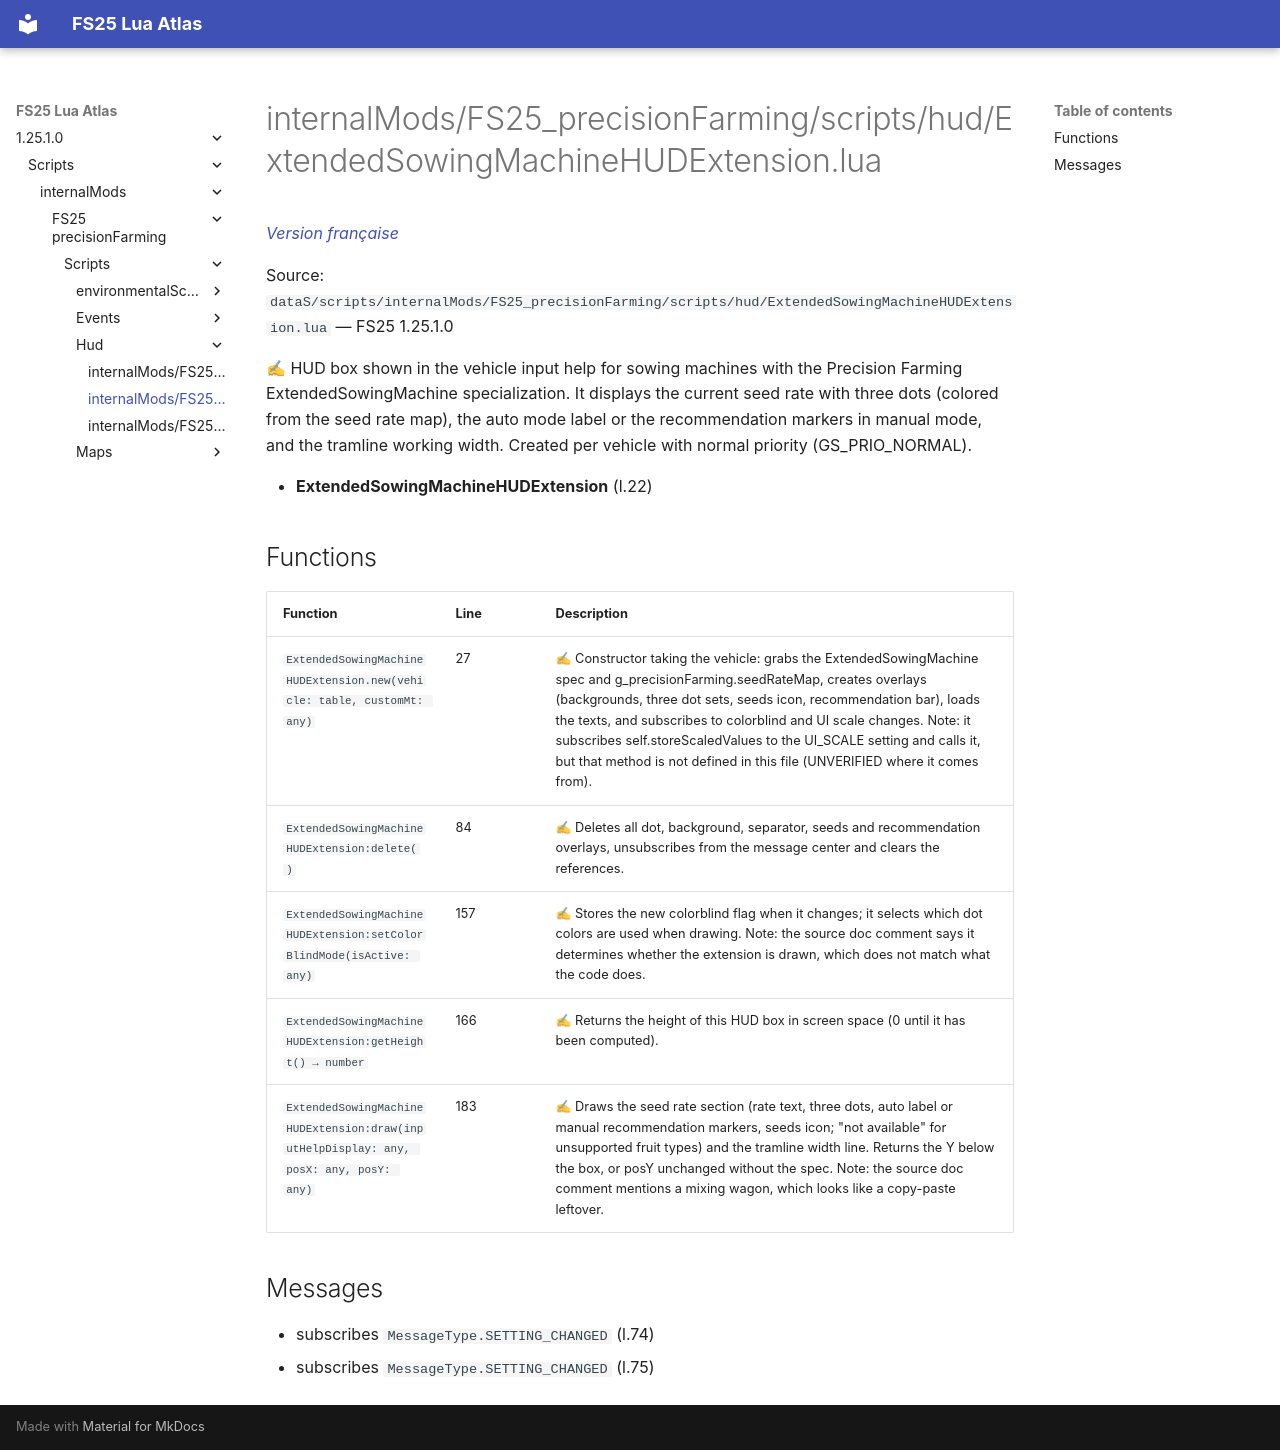

repository: Tim0219800/fs25-lua-atlas · page: 1.25.1.0/scripts/internalMods/FS25_precisionFarming/scripts/hud/ExtendedSowingMachineHUDExtension.html · generator: mkdocs

# internalMods/FS25_precisionFarming/scripts/hud/ExtendedSowingMachineHUDExtension.lua

*[Version française](../../../../../fr/scripts/internalMods/FS25_precisionFarming/scripts/hud/ExtendedSowingMachineHUDExtension.md)*

Source: `dataS/scripts/internalMods/FS25_precisionFarming/scripts/hud/ExtendedSowingMachineHUDExtension.lua` — FS25 1.25.1.0

✍ HUD box shown in the vehicle input help for sowing machines with the Precision Farming ExtendedSowingMachine specialization. It displays the current seed rate with three dots (colored from the seed rate map), the auto mode label or the recommendation markers in manual mode, and the tramline working width. Created per vehicle with normal priority (GS_PRIO_NORMAL).

- **ExtendedSowingMachineHUDExtension** (l.22)

## Functions

| Function | Line | Description |
|---|---|---|
| `ExtendedSowingMachineHUDExtension.new(vehicle: table, customMt: any)` | 27 | ✍ Constructor taking the vehicle: grabs the ExtendedSowingMachine spec and g_precisionFarming.seedRateMap, creates overlays (backgrounds, three dot sets, seeds icon, recommendation bar), loads the texts, and subscribes to colorblind and UI scale changes. Note: it subscribes self.storeScaledValues to the UI_SCALE setting and calls it, but that method is not defined in this file (UNVERIFIED where it comes from). |
| `ExtendedSowingMachineHUDExtension:delete()` | 84 | ✍ Deletes all dot, background, separator, seeds and recommendation overlays, unsubscribes from the message center and clears the references. |
| `ExtendedSowingMachineHUDExtension:setColorBlindMode(isActive: any)` | 157 | ✍ Stores the new colorblind flag when it changes; it selects which dot colors are used when drawing. Note: the source doc comment says it determines whether the extension is drawn, which does not match what the code does. |
| `ExtendedSowingMachineHUDExtension:getHeight() → number` | 166 | ✍ Returns the height of this HUD box in screen space (0 until it has been computed). |
| `ExtendedSowingMachineHUDExtension:draw(inputHelpDisplay: any, posX: any, posY: any)` | 183 | ✍ Draws the seed rate section (rate text, three dots, auto label or manual recommendation markers, seeds icon; "not available" for unsupported fruit types) and the tramline width line. Returns the Y below the box, or posY unchanged without the spec. Note: the source doc comment mentions a mixing wagon, which looks like a copy-paste leftover. |

## Messages

- subscribes `MessageType.SETTING_CHANGED` (l.74)
- subscribes `MessageType.SETTING_CHANGED` (l.75)
